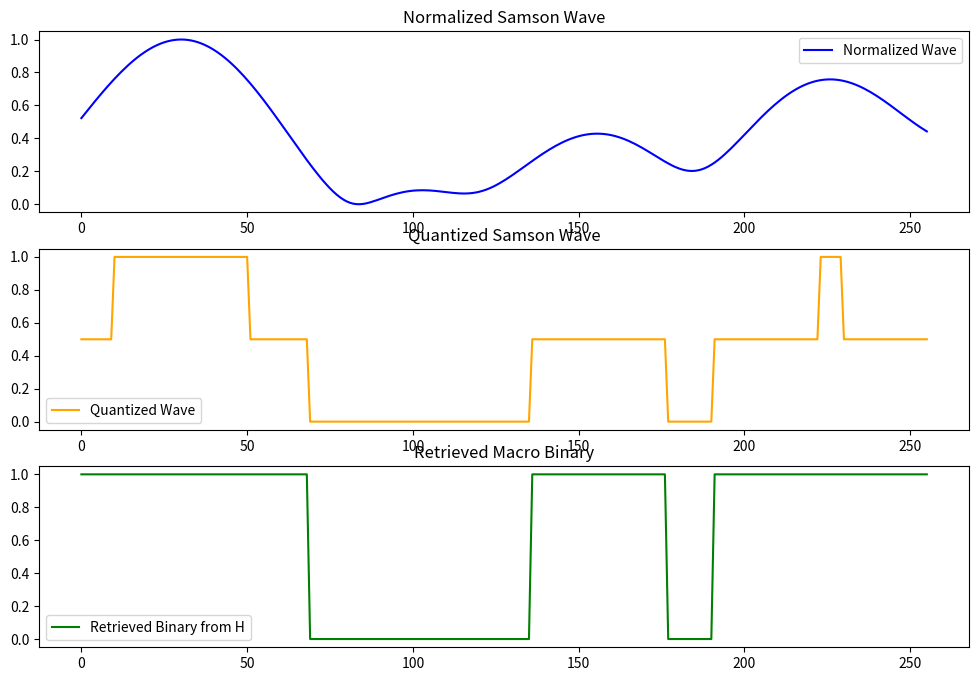

Reproduce this figure in Python.
import numpy as np
import matplotlib.pyplot as plt

# Constants
EXPANSION_FACTOR = 1.5
QUANTUM_ADJUSTMENT = 0.35

# Step 1: Normalize and Scale Samson Wave
def normalize_wave(wave, scale=1.0):
    """
    Normalizes the wave to a [0, scale] range.
    """
    wave_min = np.min(wave)
    wave_max = np.max(wave)
    return scale * (wave - wave_min) / (wave_max - wave_min)

# Step 2: Quantize the Normalized Wave
def quantize_wave(wave, step=0.5):
    """
    Quantizes the wave into discrete levels with a fixed step size.
    """
    return np.round(wave / step) * step

# Step 3: Map to Binary or Base-3
def map_to_base(wave, base=2):
    """
    Maps the quantized wave into binary or base-3 states.
    """
    if base == 2:
        return np.array([0 if val < 0.5 else 1 for val in wave], dtype=np.uint8)
    elif base == 3:
        return np.array([int(val / 0.5) for val in wave], dtype=np.uint8)
    else:
        raise ValueError("Base not supported. Use 2 or 3.")

# Step 4: Store and Retrieve in H
def store_in_H(data, expansion_factor=EXPANSION_FACTOR):
    """
    Stores data into the H array.
    """
    return np.cumsum(data.astype(np.float64) * expansion_factor)

def retrieve_from_H(harmonics, expansion_factor=EXPANSION_FACTOR):
    """
    Retrieves data from the H array.
    """
    first_value = harmonics[0] / expansion_factor
    reversed_data = np.diff(harmonics) / expansion_factor
    reversed_data = np.insert(reversed_data, 0, first_value)
    return np.round(reversed_data).astype(np.uint8)

# Generate Quantum Wave (Samson)
def quantum_wave_samson(hash_value):
    """
    Generates a quantum waveform from a hash using Samson principles.
    """
    binary_data = ''.join(format(int(char, 16), '04b') for char in hash_value)
    n = len(binary_data)
    theta = np.linspace(0, 2 * np.pi, n)
    radius = np.linspace(0, 1, n)
    x = radius * np.cos(theta)
    y = radius * np.sin(theta)
    z = np.sin(2 * theta) + np.cos(theta / 2) + QUANTUM_ADJUSTMENT
    return np.sqrt(x**2 + y**2 + z**2)  # Magnitude projection

# Input: Samson Wave
hash_value = "cd2eca3535741f27a8ae40c31b0c41d4057a7a7b912b33b9aed86485d1c84676"
found_wave = quantum_wave_samson(hash_value)

# Normalize, Quantize, and Map the Samson Wave
normalized_wave = normalize_wave(found_wave)
quantized_wave = quantize_wave(normalized_wave)
binary_wave = map_to_base(quantized_wave, base=2)

# Store and Retrieve using H
harmonics = store_in_H(binary_wave)
retrieved_binary = retrieve_from_H(harmonics)

# Visualize Results
plt.figure(figsize=(12, 8))
plt.subplot(311)
plt.plot(normalized_wave, label="Normalized Wave", color='blue')
plt.title("Normalized Samson Wave")
plt.legend()

plt.subplot(312)
plt.plot(quantized_wave, label="Quantized Wave", color='orange')
plt.title("Quantized Samson Wave")
plt.legend()

plt.subplot(313)
plt.plot(retrieved_binary, label="Retrieved Binary from H", color='green')
plt.title("Retrieved Macro Binary")
plt.legend()
plt.show()

# Output Results
print("Normalized Wave (First 10):", normalized_wave[:10])
print("Quantized Wave (First 10):", quantized_wave[:10])
print("Retrieved Macro Binary (First 100 bits):", ''.join(map(str, retrieved_binary[:100])))
